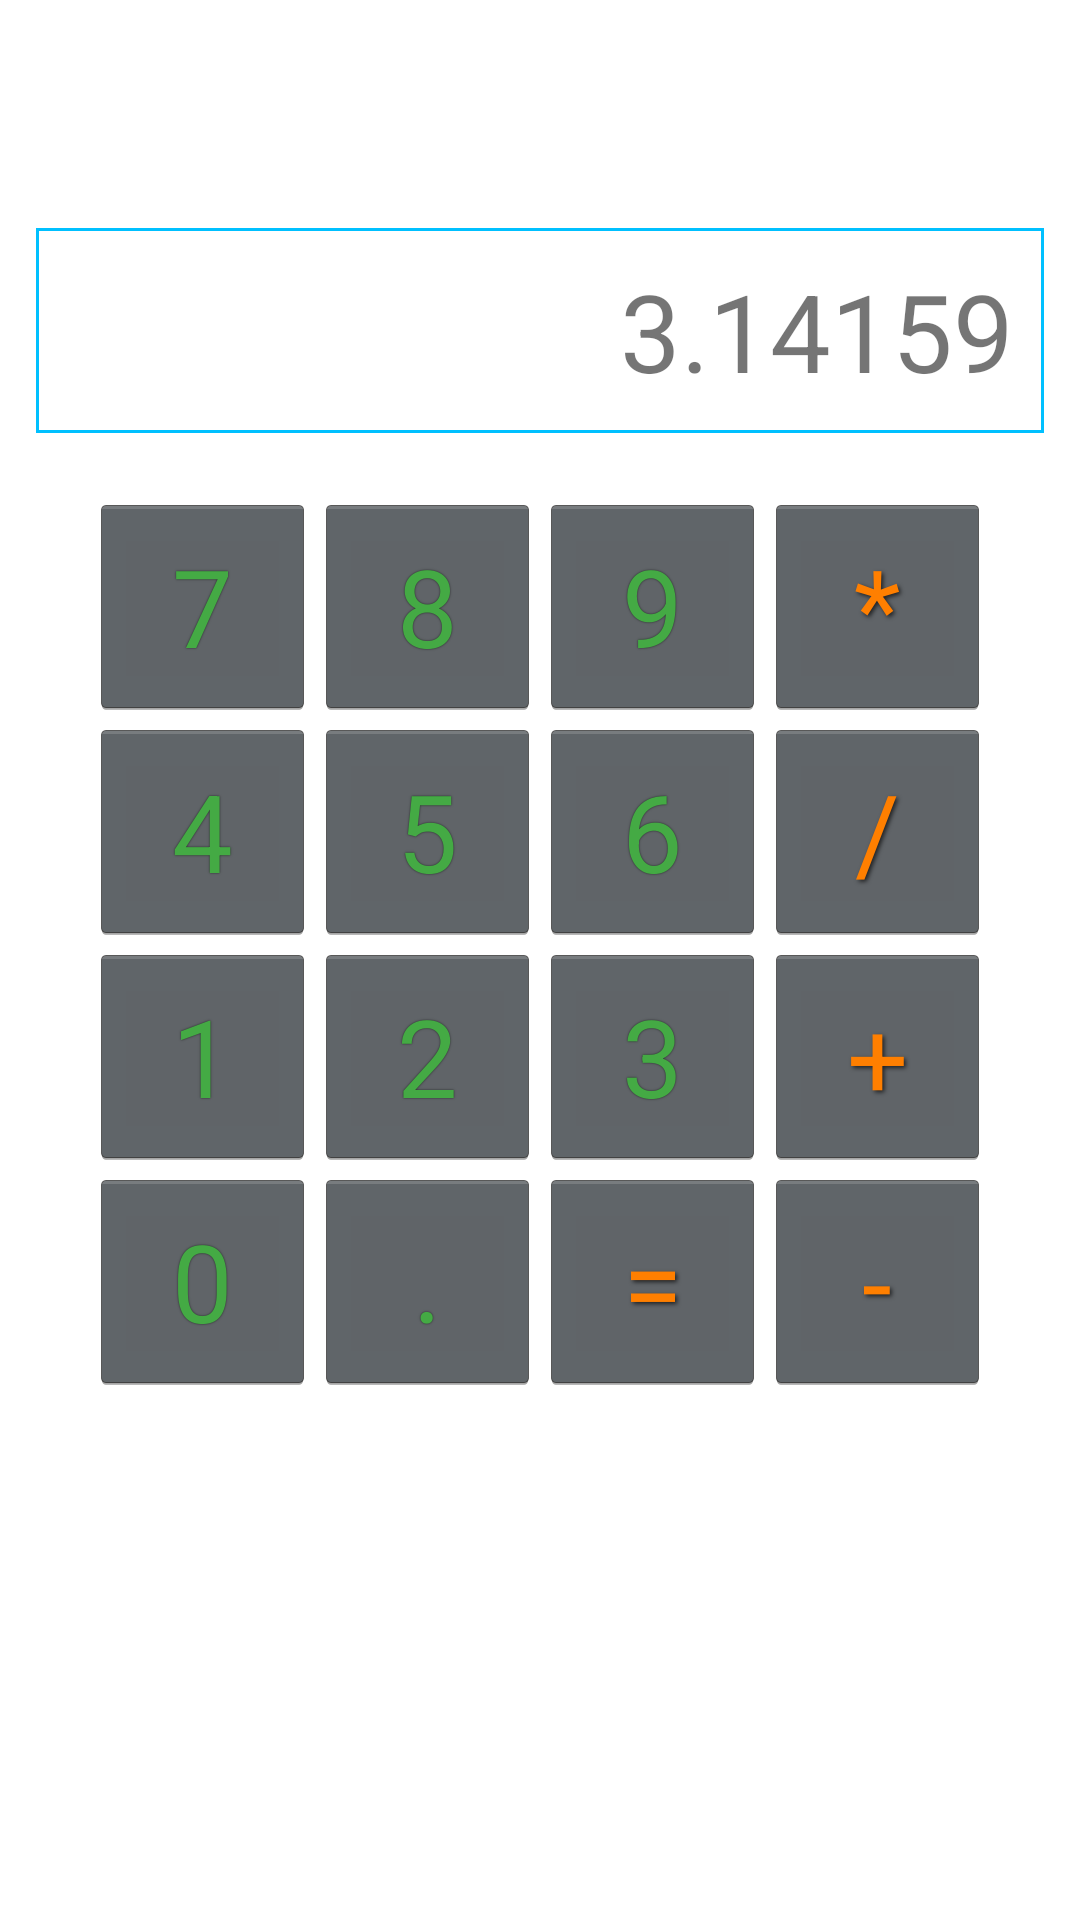

Write the Android layout XML for this screen, with the resource values it uses.
<!-- AndroidManifest.xml: application theme AppTheme -->
<!-- res/layout/calculator_fragment.xml -->
<?xml version="1.0" encoding="utf-8"?>
<ScrollView xmlns:android="http://schemas.android.com/apk/res/android"
            xmlns:tools="http://schemas.android.com/tools"
            android:id="@+id/calculatorScroller"
            android:layout_width="match_parent"
            android:layout_height="match_parent"
            android:paddingTop="?android:attr/actionBarSize"
            android:background="@color/white"
            tools:context="edu.byu.android.helloandroid.CalculatorFragment"
    >

    <LinearLayout
        android:layout_width="match_parent"
        android:layout_height="wrap_content"
        android:gravity="center"
        android:orientation="vertical" >

        <TextView
            android:id="@+id/editText1"
            style="@style/calculatorDisplay"
            android:layout_width="wrap_content"
            android:layout_height="wrap_content"
            android:text="@string/display_sample_text" >

            <requestFocus />
        </TextView>

        <GridLayout
            android:id="@+id/gridLayout1"
            android:layout_width="wrap_content"
            android:layout_height="wrap_content"
            android:columnCount="4" >

            <Button
                android:id="@+id/button7"
                style="@style/digitButton"
                android:layout_width="wrap_content"
                android:layout_height="wrap_content"
                android:layout_column="0"
                android:layout_row="0"
                android:text="@string/digit_7" />

            <Button
                android:id="@+id/button8"
                style="@style/digitButton"
                android:layout_width="wrap_content"
                android:layout_height="wrap_content"
                android:layout_column="1"
                android:layout_row="0"
                android:text="@string/digit_8" />

            <Button
                android:id="@+id/button9"
                style="@style/digitButton"
                android:layout_width="wrap_content"
                android:layout_height="wrap_content"
                android:layout_column="2"
                android:layout_row="0"
                android:text="@string/digit_9" />

            <Button
                android:id="@+id/buttonMultiply"
                style="@style/operatorButton"
                android:layout_width="wrap_content"
                android:layout_height="wrap_content"
                android:layout_column="3"
                android:layout_row="0"
                android:text="@string/multiply_caption" />

            <Button
                android:id="@+id/button4"
                style="@style/digitButton"
                android:layout_width="wrap_content"
                android:layout_height="wrap_content"
                android:layout_column="0"
                android:layout_row="1"
                android:text="@string/digit_4" />

            <Button
                android:id="@+id/button5"
                style="@style/digitButton"
                android:layout_width="wrap_content"
                android:layout_height="wrap_content"
                android:layout_column="1"
                android:layout_row="1"
                android:text="@string/digit_5" />

            <Button
                android:id="@+id/button6"
                style="@style/digitButton"
                android:layout_width="wrap_content"
                android:layout_height="wrap_content"
                android:layout_column="2"
                android:layout_row="1"
                android:text="@string/digit_6" />

            <Button
                android:id="@+id/buttonDivide"
                style="@style/operatorButton"
                android:layout_width="wrap_content"
                android:layout_height="wrap_content"
                android:layout_column="3"
                android:layout_row="1"
                android:text="@string/divide_caption" />

            <Button
                android:id="@+id/button1"
                style="@style/digitButton"
                android:layout_width="wrap_content"
                android:layout_height="wrap_content"
                android:layout_column="0"
                android:layout_row="2"
                android:text="@string/digit_1" />

            <Button
                android:id="@+id/button2"
                style="@style/digitButton"
                android:layout_width="wrap_content"
                android:layout_height="wrap_content"
                android:layout_column="1"
                android:layout_row="2"
                android:text="@string/digit_2" />

            <Button
                android:id="@+id/button3"
                style="@style/digitButton"
                android:layout_width="wrap_content"
                android:layout_height="wrap_content"
                android:layout_column="2"
                android:layout_row="2"
                android:text="@string/digit_3" />

            <Button
                android:id="@+id/buttonAdd"
                style="@style/operatorButton"
                android:layout_width="wrap_content"
                android:layout_height="wrap_content"
                android:layout_column="3"
                android:layout_row="2"
                android:text="@string/plus_caption" />

            <Button
                android:id="@+id/button0"
                style="@style/digitButton"
                android:layout_width="wrap_content"
                android:layout_height="wrap_content"
                android:layout_column="0"
                android:layout_row="3"
                android:text="@string/digit_0" />

            <Button
                android:id="@+id/buttonDot"
                style="@style/digitButton"
                android:layout_width="wrap_content"
                android:layout_height="wrap_content"
                android:layout_column="1"
                android:layout_row="3"
                android:text="@string/period_caption" />

            <Button
                android:id="@+id/buttonEquals"
                style="@style/operatorButton"
                android:layout_width="wrap_content"
                android:layout_height="wrap_content"
                android:layout_column="2"
                android:layout_row="3"
                android:text="@string/equals_caption" />

            <Button
                android:id="@+id/buttonSubtract"
                style="@style/operatorButton"
                android:layout_width="wrap_content"
                android:layout_height="wrap_content"
                android:layout_column="3"
                android:layout_row="3"
                android:text="@string/subtract_caption" />
        </GridLayout>
    </LinearLayout>

</ScrollView>
<!-- resources referenced by this layout -->
<resources>
  <color name="white">#fff</color>
  <string name="digit_0">0</string>
  <string name="digit_1">1</string>
  <string name="digit_2">2</string>
  <string name="digit_3">3</string>
  <string name="digit_4">4</string>
  <string name="digit_5">5</string>
  <string name="digit_6">6</string>
  <string name="digit_7">7</string>
  <string name="digit_8">8</string>
  <string name="digit_9">9</string>
  <string name="display_sample_text">3.14159</string>
  <string name="divide_caption">/</string>
  <string name="equals_caption">=</string>
  <string name="multiply_caption">*</string>
  <string name="period_caption">.</string>
  <string name="plus_caption">+</string>
  <string name="subtract_caption">-</string>
  <style name="calculatorDisplay" parent="android:Widget.Holo.TextView">
          <item name="android:background">@drawable/border</item>
          <item name="android:gravity">right</item>
          <item name="android:layout_marginTop">20dp</item>
          <item name="android:layout_marginBottom">20dp</item>
          <item name="android:layout_marginLeft">12dp</item>
          <item name="android:layout_marginRight">12dp</item>
          <item name="android:minEms">16</item>
          <item name="android:padding">10dp</item>
          <item name="android:textSize">36sp</item>
      </style>
  <style name="digitButton" parent="@style/calculatorButton">
          <item name="android:textColor">@color/greenDigit</item>
          <item name="android:shadowRadius">1</item>
      </style>
  <style name="operatorButton" parent="@style/calculatorButton">
          <item name="android:textColor">@color/orangeOperator</item>
          <item name="android:shadowDx">2</item>
          <item name="android:shadowDy">2</item>
          <item name="android:shadowRadius">3</item>
      </style>
  <style name="AppTheme" parent="Theme.AppCompat.Light.DarkActionBar">
          
          <item name="colorPrimary">@color/colorPrimary</item>
          <item name="colorPrimaryDark">@color/colorPrimaryDark</item>
          <item name="colorAccent">@color/colorAccent</item>
      </style>
  <!-- drawable border (drawable) -->
  <?xml version="1.0" encoding="UTF-8"?>
  <shape xmlns:android="http://schemas.android.com/apk/res/android" >
      <solid android:color="@color/white"/>
  
      <stroke
          android:width="1dp"
          android:color="@color/brightBlue" />
  
      <padding
          android:bottom="1dp"
          android:left="1dp"
          android:right="1dp"
          android:top="1dp" />
  
  </shape>
  <style name="calculatorButton" parent="android:Widget.Holo.Button">
          <item name="android:minHeight">75dp</item>
          <item name="android:minWidth">75dp</item>
          <item name="android:textSize">36sp</item>
          <item name="android:shadowColor">@color/blackShadow</item>
      </style>
  <color name="greenDigit">#4a4</color>
  <color name="orangeOperator">#ff7f00</color>
  <color name="colorPrimary">#3F51B5</color>
  <color name="colorPrimaryDark">#303F9F</color>
  <color name="colorAccent">#FF4081</color>
  <color name="brightBlue">#00c0ff</color>
  <color name="blackShadow">#a000</color>
</resources>
